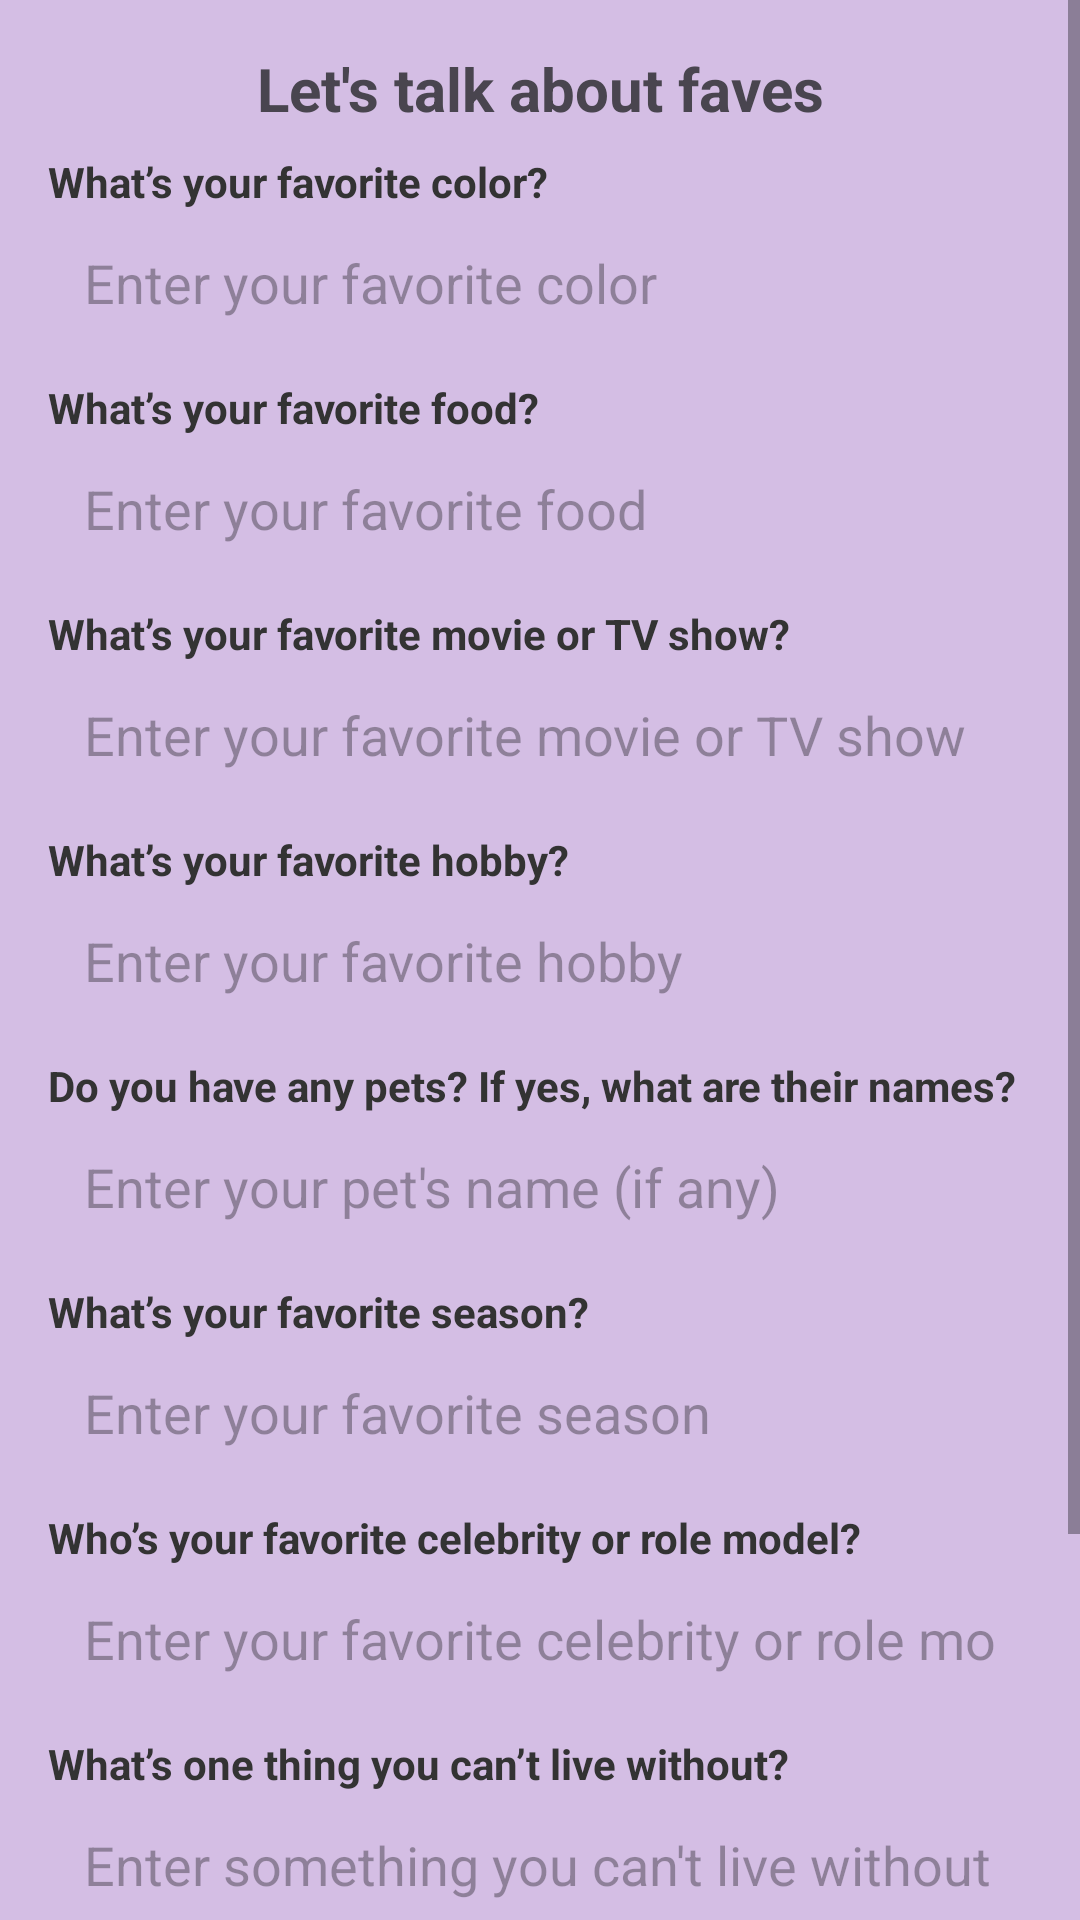

Here is an Android app screen rendered from its layout file. Give the layout XML and the strings, colors and styles it references.
<!-- AndroidManifest.xml: application theme Theme.Myslambook -->
<!-- res/layout/activity_form2.xml -->
<?xml version="1.0" encoding="utf-8"?>
<ScrollView xmlns:android="http://schemas.android.com/apk/res/android"
    android:layout_width="match_parent"
    android:layout_height="match_parent"
    android:background="#D4BEE4">

    <LinearLayout
        android:layout_width="match_parent"
        android:layout_height="wrap_content"
        android:orientation="vertical"
        android:background="#D4BEE4"
        android:padding="16dp">

        
        <TextView
            android:layout_width="match_parent"
            android:layout_height="wrap_content"
            android:textStyle="bold"
            android:text="Let's talk about faves"
            android:textSize="20sp"
            android:gravity="center"/>

        
        <TextView
            android:layout_width="match_parent"
            android:layout_height="wrap_content"
            android:text="What’s your favorite color?"
            android:textSize="14sp"
            android:textStyle="bold"
            android:paddingTop="8dp"
            android:textColor="#333333"/>

        <EditText
            android:id="@+id/etFavoriteColor"
            android:layout_width="match_parent"
            android:layout_height="wrap_content"
            android:hint="Enter your favorite color"
            android:background="@drawable/input_field_background"
            android:padding="12dp"
            android:inputType="text"/>

        
        <TextView
            android:layout_width="match_parent"
            android:layout_height="wrap_content"
            android:text="What’s your favorite food?"
            android:textSize="14sp"
            android:textStyle="bold"
            android:paddingTop="8dp"
            android:textColor="#333333"/>
        <EditText
            android:id="@+id/etFavoriteFood"
            android:layout_width="match_parent"
            android:layout_height="wrap_content"
            android:hint="Enter your favorite food"
            android:background="@drawable/input_field_background"
            android:padding="12dp"
            android:inputType="text"/>

        
        <TextView
            android:layout_width="match_parent"
            android:layout_height="wrap_content"
            android:text="What’s your favorite movie or TV show?"
            android:textSize="14sp"
            android:textStyle="bold"
            android:paddingTop="8dp"
            android:textColor="#333333"/>
        <EditText
            android:id="@+id/etFavoriteMovie"
            android:layout_width="match_parent"
            android:layout_height="wrap_content"
            android:hint="Enter your favorite movie or TV show"
            android:background="@drawable/input_field_background"
            android:padding="12dp"
            android:inputType="text"/>

        
        <TextView
            android:layout_width="match_parent"
            android:layout_height="wrap_content"
            android:text="What’s your favorite hobby?"
            android:textSize="14sp"
            android:textStyle="bold"
            android:paddingTop="8dp"
            android:textColor="#333333"/>
        <EditText
            android:id="@+id/etFavoriteHobby"
            android:layout_width="match_parent"
            android:layout_height="wrap_content"
            android:hint="Enter your favorite hobby"
            android:background="@drawable/input_field_background"
            android:padding="12dp"
            android:inputType="text"/>

        
        <TextView
            android:layout_width="match_parent"
            android:layout_height="wrap_content"
            android:text="Do you have any pets? If yes, what are their names?"
            android:textSize="14sp"
            android:textStyle="bold"
            android:paddingTop="8dp"
            android:textColor="#333333"/>
        <EditText
            android:id="@+id/etPets"
            android:layout_width="match_parent"
            android:layout_height="wrap_content"
            android:hint="Enter your pet's name (if any)"
            android:background="@drawable/input_field_background"
            android:padding="12dp"
            android:inputType="text"/>

        
        <TextView
            android:layout_width="match_parent"
            android:layout_height="wrap_content"
            android:text="What’s your favorite season?"
            android:textSize="14sp"
            android:textStyle="bold"
            android:paddingTop="8dp"
            android:textColor="#333333"/>
        <EditText
            android:id="@+id/etFavoriteSeason"
            android:layout_width="match_parent"
            android:layout_height="wrap_content"
            android:hint="Enter your favorite season"
            android:background="@drawable/input_field_background"
            android:padding="12dp"
            android:inputType="text"/>

        
        <TextView
            android:layout_width="match_parent"
            android:layout_height="wrap_content"
            android:text="Who’s your favorite celebrity or role model?"
            android:textSize="14sp"
            android:textStyle="bold"
            android:paddingTop="8dp"
            android:textColor="#333333"/>
        <EditText
            android:id="@+id/etFavoriteCelebrity"
            android:layout_width="match_parent"
            android:layout_height="wrap_content"
            android:hint="Enter your favorite celebrity or role model"
            android:background="@drawable/input_field_background"
            android:padding="12dp"
            android:inputType="text"/>

        
        <TextView
            android:layout_width="match_parent"
            android:layout_height="wrap_content"
            android:text="What’s one thing you can’t live without?"
            android:textSize="14sp"
            android:textStyle="bold"
            android:paddingTop="8dp"
            android:textColor="#333333"/>
        <EditText
            android:id="@+id/etCantLiveWithout"
            android:layout_width="match_parent"
            android:layout_height="wrap_content"
            android:hint="Enter something you can't live without"
            android:background="@drawable/input_field_background"
            android:padding="12dp"
            android:inputType="text"/>

        
        <TextView
            android:layout_width="match_parent"
            android:layout_height="wrap_content"
            android:text="What’s your dream vacation destination?"
            android:textSize="14sp"
            android:textStyle="bold"
            android:paddingTop="8dp"
            android:textColor="#333333"/>
        <EditText
            android:id="@+id/etVacationDestination"
            android:layout_width="match_parent"
            android:layout_height="wrap_content"
            android:hint="Enter your dream vacation destination"
            android:background="@drawable/input_field_background"
            android:padding="12dp"
            android:inputType="text"/>

        
        <LinearLayout
            android:layout_width="match_parent"
            android:layout_height="match_parent"
            android:layout_marginTop="16dp"
            android:layout_marginLeft="20dp"
            android:layout_marginRight="20dp"
            android:layout_gravity="center">

            
            <Button
                android:id="@+id/btnPrevious"
                android:layout_width="0dp"
                android:layout_height="wrap_content"
                android:layout_weight="1"
                android:backgroundTint="#9C27B0"
                android:text="Previous"
                android:textColor="#FFFFFF"
                android:padding="12dp"
                android:textSize="16sp" />

            <View
                android:layout_width="20dp"
                android:layout_height="wrap_content" />

            
            <Button
                android:id="@+id/btnNext"
                android:layout_width="0dp"
                android:layout_height="wrap_content"
                android:layout_weight="1"
                android:backgroundTint="#9C27B0"
                android:text="Next"
                android:textColor="#FFFFFF"
                android:padding="12dp"
                android:textSize="16sp" />
        </LinearLayout>

    </LinearLayout>
</ScrollView>
<!-- resources referenced by this layout -->
<resources>
  <style name="Theme.Myslambook" parent="Base.Theme.Myslambook" />
  <style name="Base.Theme.Myslambook" parent="Theme.Material3.DayNight.NoActionBar">
          
          
      </style>
</resources>
